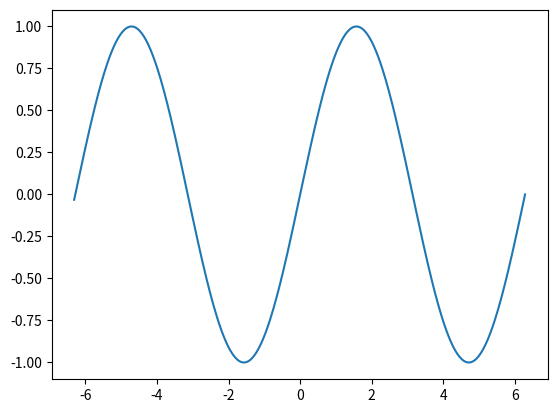

Write Python code to recreate this figure.
import math
from matplotlib import pyplot
ws = list(range(-201, 201, 1))
xs = list(map(lambda x: math.pi * x * 0.01, ws))
ys = list(map(math.sin, xs))
pyplot.plot(xs, ys)
pyplot.show()
